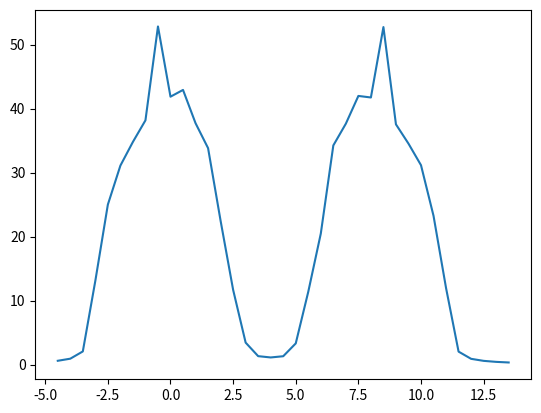

Write Python code to recreate this figure.
import math
import random
import numpy as np
import numpy.linalg as la
import matplotlib.pyplot as plt

t = 1
L = 20
N = L*L

dE = 0.5
gamma = 0.1
mu = 0
U = 8
samplesAmount = 50

def FillHamiltonianMatrix():
    matrixH = np.matrix(np.zeros([N, N], dtype=float))
    for i in range(L):
        for j in range(L):
            jLeft = j-1
            jRight = j+1
            iUp = i-1
            iDown = i+1

            #Apply periodic boundary conditions
            if jLeft < 0:
                jLeft = L-1
            if jRight >= L:
                jRight = 0
            if iUp < 0:
                iUp = L-1
            if iDown >= L:
                iDown = 0

            ijNodeNr = i*L + j
            leftNodeNr = i*L + jLeft
            rightNodeNr = i*L + jRight
            upNodeNr = iUp*L + j
            downNodeNr = iDown*L + j

            matrixH[(ijNodeNr, leftNodeNr)] = t
            matrixH[(ijNodeNr, rightNodeNr)] = t
            matrixH[(ijNodeNr, upNodeNr)] = t
            matrixH[(ijNodeNr, downNodeNr)] = t
    return matrixH

def ApplyFalKimInteractions(matrixH):
    for i in range(N):
        randomNr = random.randint(0, 1)
        if randomNr == 1:
            matrixH[(i, i)] += U

def CalculateEnergies():
    matrixH = FillHamiltonianMatrix()
    ApplyFalKimInteractions(matrixH)
    eigVals, eigVecs = la.eig(matrixH)
    eigVals.sort()
    return eigVals

def Lorentzian(x, x0):
    lorentzian = 1 / (math.pi*gamma * (1 + ( (x-x0)/gamma )**2 ))
    return lorentzian

def CalculateDensityOfStates(energies):
    minE = -4 * t - 0.5
    maxE = 4 * t + 9.5
    Es = []
    densityOfStates = []
    E = minE
    while E <= maxE:
        densityOfStateSum = 0.0
        for energy in energies:
            densityOfStateSum += Lorentzian(energy, E) 
        Es.append(E)
        densityOfStates.append(densityOfStateSum)
        E += dE
    return Es, densityOfStates

def CalculateAverageDensityOfStates():
    aveDensityOfStates = []
    Es = {}
    for i in range(samplesAmount):
        energies = CalculateEnergies()
        Es, densityOfStates = CalculateDensityOfStates(energies)
        if i == 0:
            aveDensityOfStates = [0.0] * len(densityOfStates)
        for j in range(len(densityOfStates)):
            aveDensityOfStates[j] += densityOfStates[j]
    for k in range(len(aveDensityOfStates)):
        aveDensityOfStates[k] = aveDensityOfStates[k] / samplesAmount
    return Es, aveDensityOfStates

def f():
    # energies = CalculateEnergies()
    # Xs = np.arange(1, N + 1, 1)
    # plt.plot(Xs, energies)
    # plt.show()
    Es, aveDensityOfStates = CalculateAverageDensityOfStates()
    plt.plot(Es, aveDensityOfStates)
    plt.show()

f()